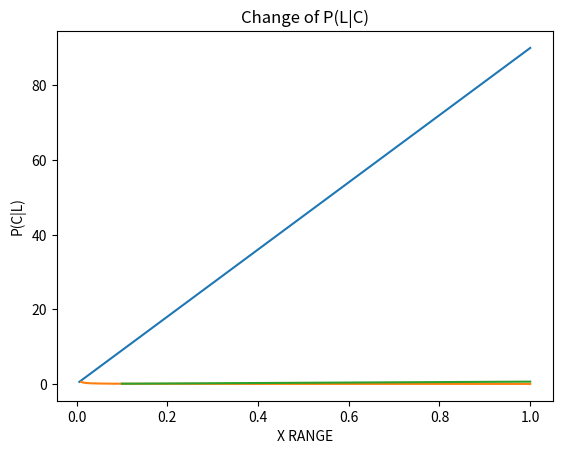

Generate this figure with matplotlib:
import matplotlib.pyplot as plt
import numpy as np


"""ODPOWIEDŹ CZEMU:"""
"""Z danych """

class Covid19():
    def __init__(self, p_c,p_l,p_l_c) -> None:
        self.p_c = p_c
        self.p_l = p_l
        self.p_l_c = p_l_c
        self.p_c_l = self.count_pcl()

    def count_pcl(self) -> float:
        return self.p_l_c*self.p_c/self.p_l

    
case1 = Covid19(0.0062,0.01,0.9)
print(case1.p_c_l)
        
# Change in P(C)
x_lst = np.linspace(0.0062,1,1000)
y_lst = []
for x in x_lst:
    case = Covid19(x,0.01,0.9)
    y_lst.append(case.p_c_l)
   
plt.title("Change of P(C)")
plt.xlabel('X RANGE') 
plt.ylabel('P(C|L)')
plt.plot(x_lst,y_lst)
plt.show()

# Change in P(L)
x_lst = np.linspace(0.01,1,1000)
y_lst = []
for x in x_lst:
    case = Covid19(0.0062,x,0.9)
    y_lst.append(case.p_c_l)
   
plt.title("Change of P(L)")
plt.xlabel('X RANGE') 
plt.ylabel('P(C|L)')
plt.plot(x_lst,y_lst)
plt.show()

# Change in P(L|C)
x_lst = np.linspace(0.1, 1, 1000)
y_lst = []
for x in x_lst:
    case = Covid19(0.0062,0.01,x)
    y_lst.append(case.p_c_l)
   
plt.title("Change of P(L|C)")
plt.xlabel('X RANGE') 
plt.ylabel('P(C|L)')
plt.plot(x_lst,y_lst)
plt.show()

# case1 = Covid19(0.2,0.001,0.01)
# P(c) = 0.2,P(L)=0.001,P(L|C)=0.1

